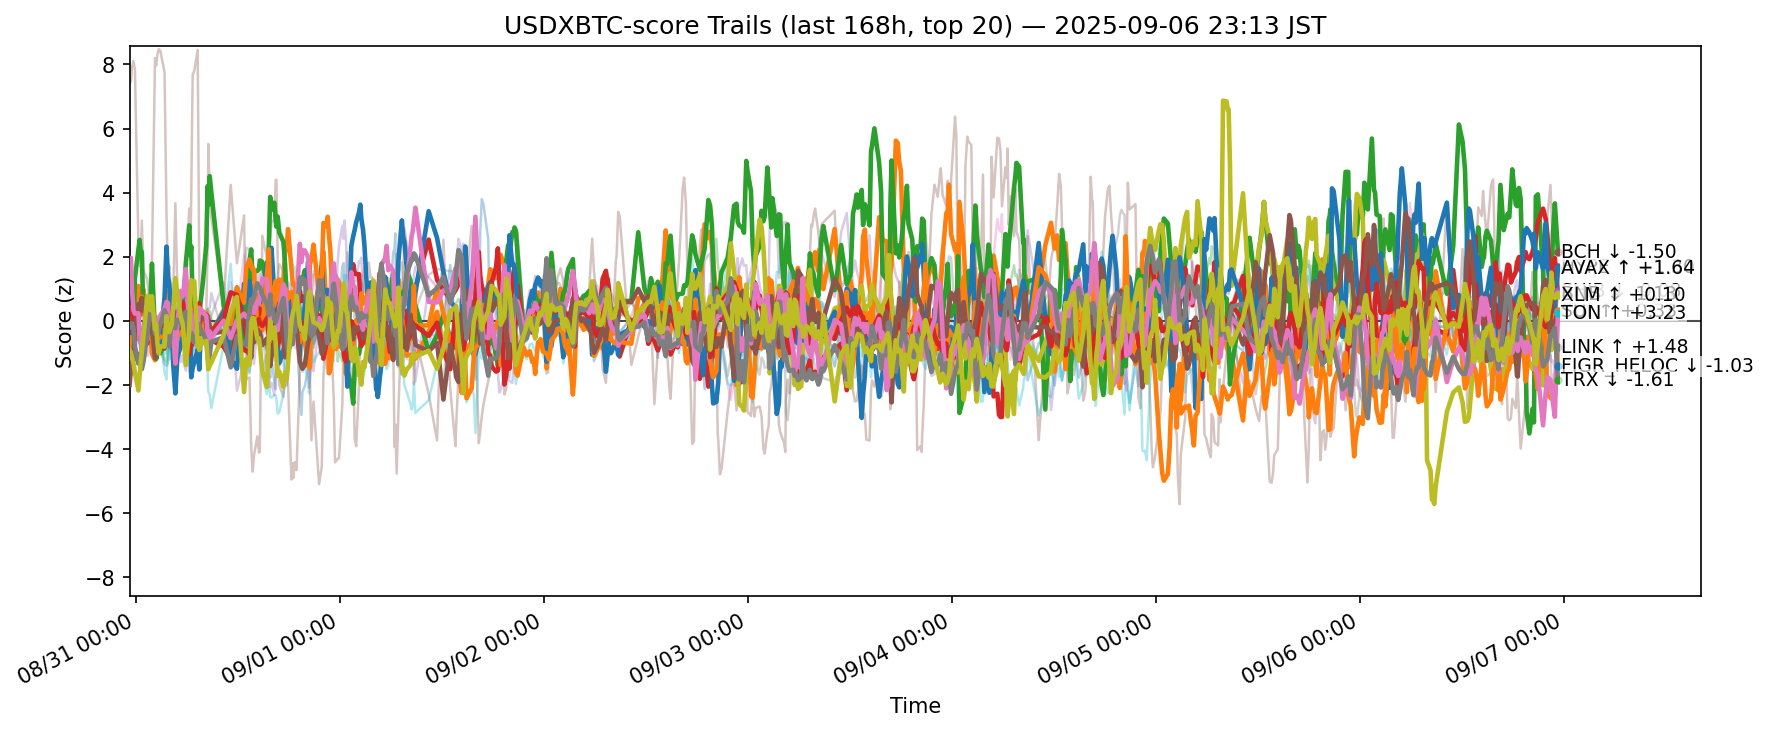

Values plotted in this chart, from the file beside it:
ts, side, symbol, score
2025-08-30 14:14:11.442449+00:00, usdxbtc, ADA, -0.9564
2025-08-30 14:14:11.442449+00:00, usdxbtc, AVAX, -0.4532
2025-08-30 14:14:11.442449+00:00, usdxbtc, BCH, 0.05932
2025-08-30 14:14:11.442449+00:00, usdxbtc, BNB, -0.5483
2025-08-30 14:14:11.442449+00:00, usdxbtc, BTC, -0.3285
2025-08-30 14:14:11.442449+00:00, usdxbtc, CRO, 7.396
2025-08-30 14:14:11.442449+00:00, usdxbtc, DOGE, 0.2254
2025-08-30 14:14:11.442449+00:00, usdxbtc, ETH, 0.1211
2025-08-30 14:14:11.442449+00:00, usdxbtc, HBAR, -1.492
2025-08-30 14:14:11.442449+00:00, usdxbtc, HYPE, -0.7188
2025-08-30 14:14:11.442449+00:00, usdxbtc, LINK, -0.5195
2025-08-30 14:14:11.442449+00:00, usdxbtc, LTC, -0.5501
2025-08-30 14:14:11.442449+00:00, usdxbtc, SHIB, 0.2876
2025-08-30 14:14:11.442449+00:00, usdxbtc, SOL, -1.378
2025-08-30 14:14:11.442449+00:00, usdxbtc, SUI, -2.001
2025-08-30 14:14:11.442449+00:00, usdxbtc, TON, 1.886
2025-08-30 14:14:11.442449+00:00, usdxbtc, TRX, -0.2078
2025-08-30 14:14:11.442449+00:00, usdxbtc, UNI, 0.3013
2025-08-30 14:14:11.442449+00:00, usdxbtc, XLM, -0.9085
2025-08-30 14:14:11.442449+00:00, usdxbtc, XRP, -0.5331
2025-08-30 14:23:47.227084+00:00, usdxbtc, ADA, -0.9101
2025-08-30 14:23:47.227084+00:00, usdxbtc, AVAX, -0.4859
2025-08-30 14:23:47.227084+00:00, usdxbtc, BCH, -0.3352
2025-08-30 14:23:47.227084+00:00, usdxbtc, BNB, -0.3401
2025-08-30 14:23:47.227084+00:00, usdxbtc, BTC, -0.2591
2025-08-30 14:23:47.227084+00:00, usdxbtc, CRO, 7.477
2025-08-30 14:23:47.227084+00:00, usdxbtc, DOGE, 0.002744
2025-08-30 14:23:47.227084+00:00, usdxbtc, ETH, -0.03277
2025-08-30 14:23:47.227084+00:00, usdxbtc, HBAR, -1.192
2025-08-30 14:23:47.227084+00:00, usdxbtc, HYPE, -0.5104
2025-08-30 14:23:47.227084+00:00, usdxbtc, LINK, -0.8484
2025-08-30 14:23:47.227084+00:00, usdxbtc, LTC, -0.3798
2025-08-30 14:23:47.227084+00:00, usdxbtc, SHIB, 0.4307
2025-08-30 14:23:47.227084+00:00, usdxbtc, SOL, -1.548
2025-08-30 14:23:47.227084+00:00, usdxbtc, SUI, -1.492
2025-08-30 14:23:47.227084+00:00, usdxbtc, TON, 1.966
2025-08-30 14:23:47.227084+00:00, usdxbtc, TRX, -0.1718
2025-08-30 14:23:47.227084+00:00, usdxbtc, UNI, -0.006497
2025-08-30 14:23:47.227084+00:00, usdxbtc, XLM, -0.9929
2025-08-30 14:23:47.227084+00:00, usdxbtc, XRP, -0.6967
2025-08-30 14:30:47.964769+00:00, usdxbtc, ADA, -1.119
2025-08-30 14:30:47.964769+00:00, usdxbtc, AVAX, -0.2142
2025-08-30 14:30:47.964769+00:00, usdxbtc, BCH, -0.3835
2025-08-30 14:30:47.964769+00:00, usdxbtc, BNB, -0.2017
2025-08-30 14:30:47.964769+00:00, usdxbtc, BTC, -0.1025
2025-08-30 14:30:47.964769+00:00, usdxbtc, CRO, 7.901
2025-08-30 14:30:47.964769+00:00, usdxbtc, DOGE, -0.0807
2025-08-30 14:30:47.964769+00:00, usdxbtc, ETH, 0.1055
2025-08-30 14:30:47.964769+00:00, usdxbtc, HBAR, -1.229
2025-08-30 14:30:47.964769+00:00, usdxbtc, HYPE, -0.5999
2025-08-30 14:30:47.964769+00:00, usdxbtc, LINK, -0.7748
2025-08-30 14:30:47.964769+00:00, usdxbtc, LTC, -0.3171
2025-08-30 14:30:47.964769+00:00, usdxbtc, SHIB, 0.3134
2025-08-30 14:30:47.964769+00:00, usdxbtc, SOL, -1.418
2025-08-30 14:30:47.964769+00:00, usdxbtc, SUI, -1.27
2025-08-30 14:30:47.964769+00:00, usdxbtc, TON, 0.995
2025-08-30 14:30:47.964769+00:00, usdxbtc, TRX, -0.07584
2025-08-30 14:30:47.964769+00:00, usdxbtc, UNI, 0.01415
2025-08-30 14:30:47.964769+00:00, usdxbtc, XLM, -1.129
2025-08-30 14:30:47.964769+00:00, usdxbtc, XRP, -0.6867
... 12,600 more rows
